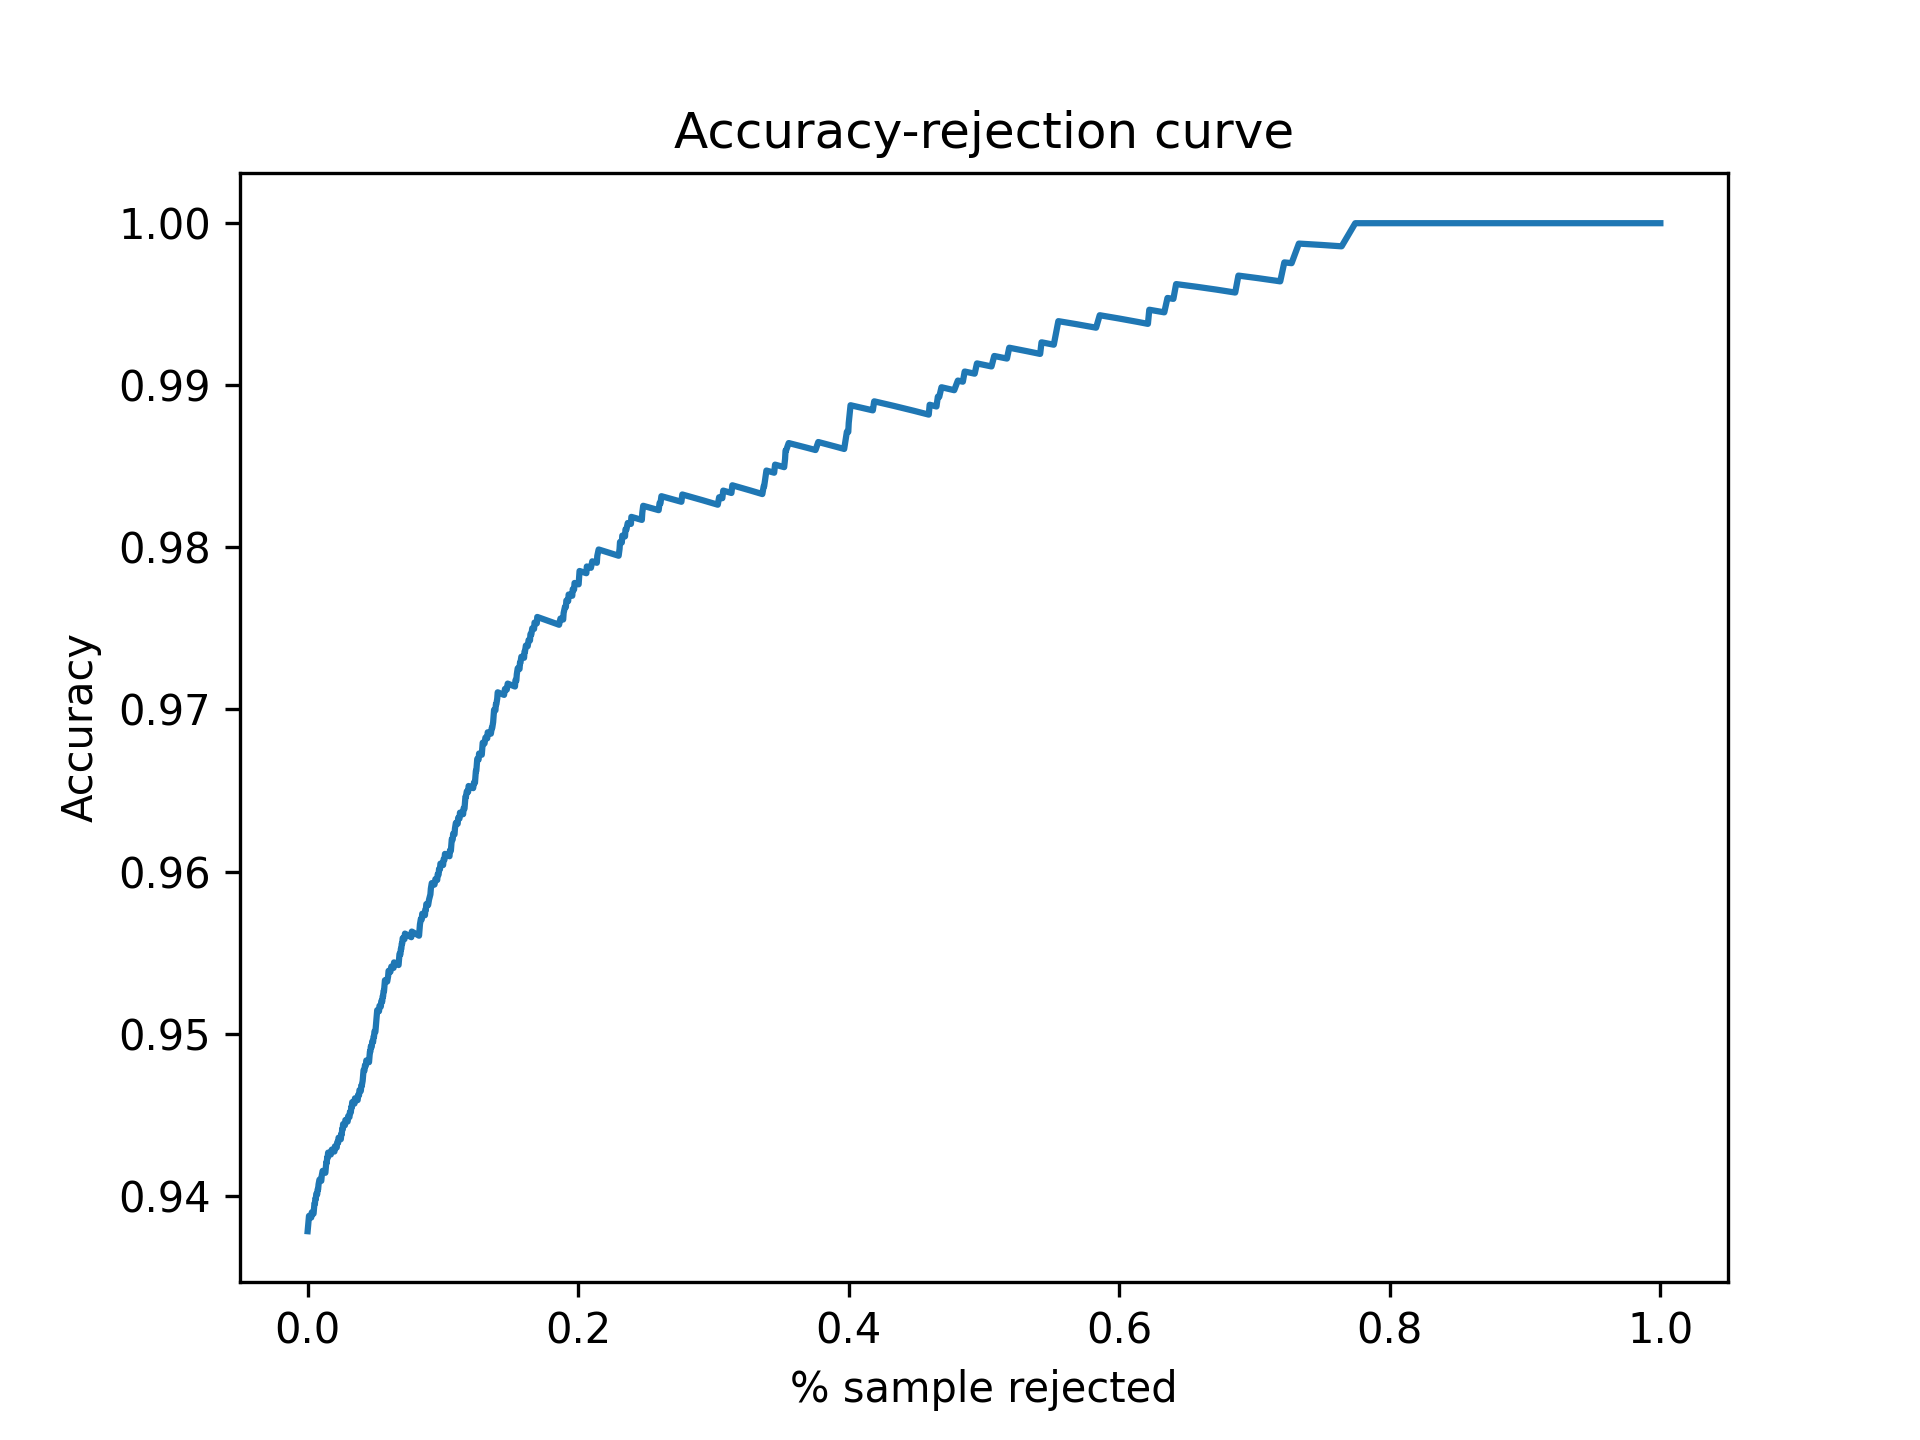

The table this chart was drawn from, first rows:
Threshold, Accepted, Accuracy
0.5, 1.0, 0.9378
0.5001, 1.0, 0.9378
0.5002, 1.0, 0.9378
0.5003, 1.0, 0.9378
0.5004, 1.0, 0.9378
0.5005, 1.0, 0.9378
0.5006, 1.0, 0.9378
0.5007, 1.0, 0.9378
0.5008, 1.0, 0.9378
0.5009, 1.0, 0.9378
0.501, 1.0, 0.9378
0.5011, 1.0, 0.9378
0.5012, 1.0, 0.9378
0.5013, 1.0, 0.9378
0.5014, 1.0, 0.9378
0.5015, 1.0, 0.9378
0.5016, 1.0, 0.9378
0.5017, 1.0, 0.9378
0.5018, 1.0, 0.9378
0.5019, 1.0, 0.9378
0.502, 1.0, 0.9378
0.5021, 1.0, 0.9378
0.5022, 1.0, 0.9378
0.5023, 1.0, 0.9378
0.5024, 1.0, 0.9378
0.5025, 1.0, 0.9378
0.5026, 1.0, 0.9378
0.5027, 1.0, 0.9378
0.5028, 1.0, 0.9378
0.5029, 1.0, 0.9378
0.503, 1.0, 0.9378
0.5031, 1.0, 0.9378
0.5032, 1.0, 0.9378
0.5033, 1.0, 0.9378
0.5034, 1.0, 0.9378
0.5035, 1.0, 0.9378
0.5036, 0.9997, 0.9381
0.5037, 0.9997, 0.9381
0.5038, 0.9997, 0.9381
0.5039, 0.9997, 0.9381
0.504, 0.9997, 0.9381
0.5041, 0.9997, 0.9381
0.5042, 0.9997, 0.9381
0.5043, 0.9997, 0.9381
0.5044, 0.9997, 0.9381
0.5045, 0.9997, 0.9381
0.5046, 0.9997, 0.9381
0.5047, 0.9997, 0.9381
0.5048, 0.9997, 0.9381
0.5049, 0.9997, 0.9381
0.505, 0.9997, 0.9381
0.5051, 0.9997, 0.9381
0.5052, 0.9997, 0.9381
0.5053, 0.9997, 0.9381
0.5054, 0.9993, 0.9384
0.5055, 0.9993, 0.9384
0.5056, 0.9993, 0.9384
0.5057, 0.9993, 0.9384
0.5058, 0.9993, 0.9384
0.5059, 0.9993, 0.9384
... 4,941 more rows
